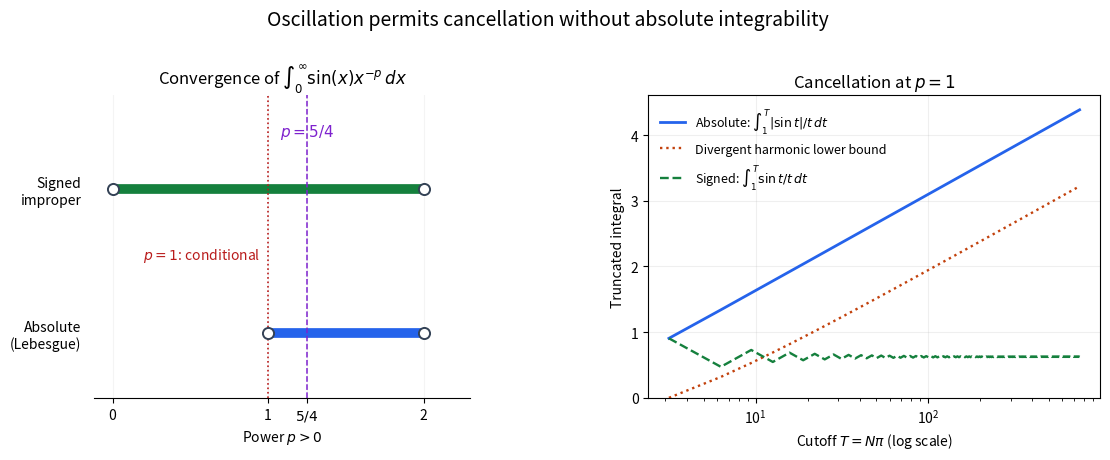

This chart was generated by the following Python code:
"""Render 2017-sine-power-integrability.png into the current directory."""
import matplotlib
matplotlib.use("Agg")
import matplotlib.pyplot as plt
import numpy as np


def main():
    fig, (left, right) = plt.subplots(1, 2, figsize=(11.5, 4.8), dpi=100,
                                     gridspec_kw={"width_ratios": [1, 1.2]},
                                     facecolor="white")
    left.hlines(1, 0, 2, color="#15803d", linewidth=7)
    left.hlines(0, 1, 2, color="#2563eb", linewidth=7)
    for x, y in [(0, 1), (2, 1), (1, 0), (2, 0)]:
        left.plot(x, y, "o", markerfacecolor="white", markeredgecolor="#334155",
                  markersize=8, markeredgewidth=1.4, zorder=4)
    left.axvline(1, color="#b91c1c", linestyle=":", linewidth=1.2)
    left.axvline(1.25, color="#7e22ce", linestyle="--", linewidth=1.1)
    left.annotate(r"$p=1$: conditional", (1, 0.5), xytext=(0.13, 0.46),
                  textcoords="axes fraction", color="#b91c1c", fontsize=10)
    left.text(1.25, 1.37, r"$p=5/4$", color="#7e22ce", ha="center", fontsize=11)
    left.set(yticks=[0, 1], yticklabels=["Absolute\n(Lebesgue)", "Signed\nimproper"],
             xticks=[0, 1, 1.25, 2], xticklabels=["0", "1", r"$5/4$", "2"],
             xlim=(-0.12, 2.3), ylim=(-0.45, 1.65), xlabel=r"Power $p>0$")
    left.set_title(r"Convergence of $\int_0^\infty \sin(x)x^{-p}\,dx$", fontsize=12)
    left.spines[["top", "right", "left"]].set_visible(False)
    left.tick_params(axis="y", length=0, pad=9)
    left.grid(axis="x", alpha=0.13)

    nodes, weights = np.polynomial.legendre.leggauss(48)
    endpoints = np.r_[1.0, np.arange(1, 241) * np.pi]
    middle = (endpoints[:-1] + endpoints[1:]) / 2
    half = np.diff(endpoints) / 2
    points = middle[:, None] + half[:, None] * nodes
    values = np.sin(points) / points
    signed = np.cumsum(half * (values @ weights))
    absolute = np.cumsum(half * (np.abs(values) @ weights))
    lower = np.r_[0.0, np.cumsum(2 / (np.arange(2, 241) * np.pi))]
    cutoffs = endpoints[1:]
    right.plot(cutoffs, absolute, color="#2563eb", linewidth=2,
               label=r"Absolute: $\int_1^T |\sin t|/t\,dt$")
    right.plot(cutoffs, lower, color="#c2410c", linewidth=1.7, linestyle=":",
               label="Divergent harmonic lower bound")
    right.plot(cutoffs, signed, color="#15803d", linewidth=1.7, linestyle="--",
               label=r"Signed: $\int_1^T \sin t/t\,dt$")
    right.set_xscale("log")
    right.set(xlabel=r"Cutoff $T=N\pi$ (log scale)", ylabel="Truncated integral", ylim=(0, None))
    right.set_title(r"Cancellation at $p=1$", fontsize=12)
    right.grid(alpha=0.2)
    right.legend(loc="upper left", fontsize=9, frameon=False)
    fig.suptitle("Oscillation permits cancellation without absolute integrability", fontsize=14)
    fig.subplots_adjust(left=0.105, right=0.98, bottom=0.17, top=0.80, wspace=0.43)
    fig.savefig("2017-sine-power-integrability.png", dpi=100, facecolor="white")
    plt.close(fig)


if __name__ == "__main__":
    main()
